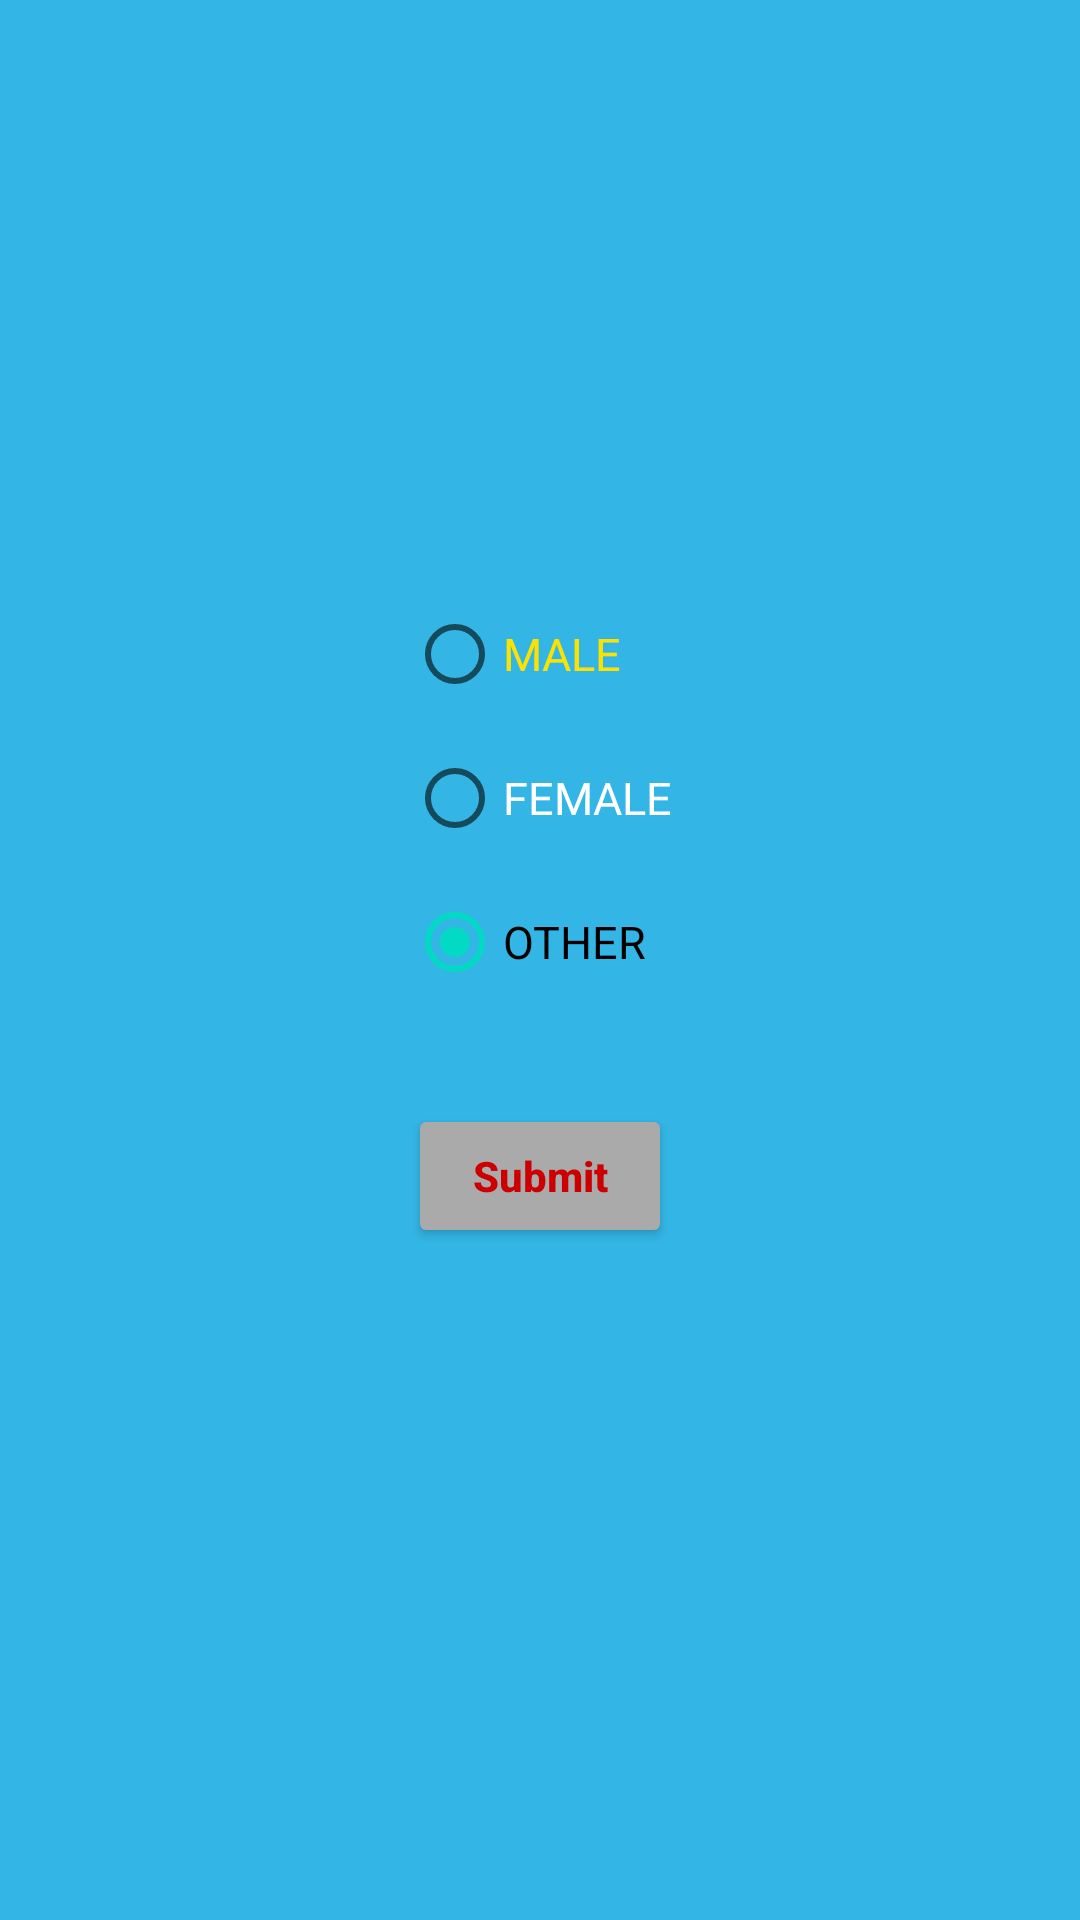

This screen was rendered from an Android layout file. Write that file and the resources it references.
<!-- AndroidManifest.xml: application theme Theme.FirstDemo -->
<!-- res/layout/activity_radio_button.xml -->
<?xml version="1.0" encoding="utf-8"?>
<RelativeLayout xmlns:android="http://schemas.android.com/apk/res/android"
    xmlns:app="http://schemas.android.com/apk/res-auto"
    xmlns:tools="http://schemas.android.com/tools"
    android:id="@+id/radioRelative"
    android:layout_width="match_parent"
    android:layout_height="match_parent"
    android:background="@android:color/holo_blue_light"
    android:gravity="center"
    tools:context=".RadioButtonActivity">

    <RadioGroup
        android:id="@+id/redioGroup"
        android:layout_centerHorizontal="true"
        android:layout_width="wrap_content"
        android:layout_height="wrap_content">

        <RadioButton
            android:id="@+id/male"
            android:layout_width="wrap_content"
            android:layout_height="wrap_content"
            android:checked="true"
            android:text="Male"
            android:textAllCaps="true"
            android:textColor="@color/yellow"
            android:textSize="15dp" />

        <RadioButton
            android:id="@+id/female"
            android:layout_width="wrap_content"
            android:layout_height="wrap_content"
            android:checked="true"
            android:text="Female"
            android:textAllCaps="true"
            android:textColor="@color/white"
            android:textSize="15dp" />

        <RadioButton
            android:id="@+id/other"
            android:layout_width="wrap_content"
            android:layout_height="wrap_content"
            android:checked="true"
            android:text="other"
            android:textAllCaps="true"
            android:textColor="@color/black"
            android:textSize="15dp" />


    </RadioGroup>

    <Button
        android:id="@+id/submitBtn"
        android:layout_centerHorizontal="true"
        android:layout_width="wrap_content"
        android:layout_height="wrap_content"
        android:layout_below="@+id/redioGroup"
        android:text="Submit"
        android:textAllCaps="false"
        android:textStyle="bold"
        android:textColor="@android:color/holo_red_dark"
        android:backgroundTint="@android:color/darker_gray"
        android:layout_margin="30dp"/>

</RelativeLayout>
<!-- resources referenced by this layout -->
<resources>
  <color name="black">#FF000000</color>
  <color name="white">#FFFFFFFF</color>
  <color name="yellow">#FBE203</color>
  <style name="Theme.FirstDemo" parent="Theme.MaterialComponents.DayNight.NoActionBar">
          
          <item name="colorPrimary">#1E3BA5</item>
          <item name="colorPrimaryVariant">#800000</item>
          <item name="colorOnPrimary">@color/white</item>
          
          <item name="colorSecondary">@color/teal_200</item>
          <item name="colorSecondaryVariant">@color/teal_700</item>
          <item name="colorOnSecondary">@color/black</item>
          
          <item name="android:statusBarColor" tools:targetApi="l">?attr/colorPrimaryVariant</item>
          
      </style>
  <color name="teal_200">#FF03DAC5</color>
  <color name="teal_700">#FF018786</color>
</resources>
